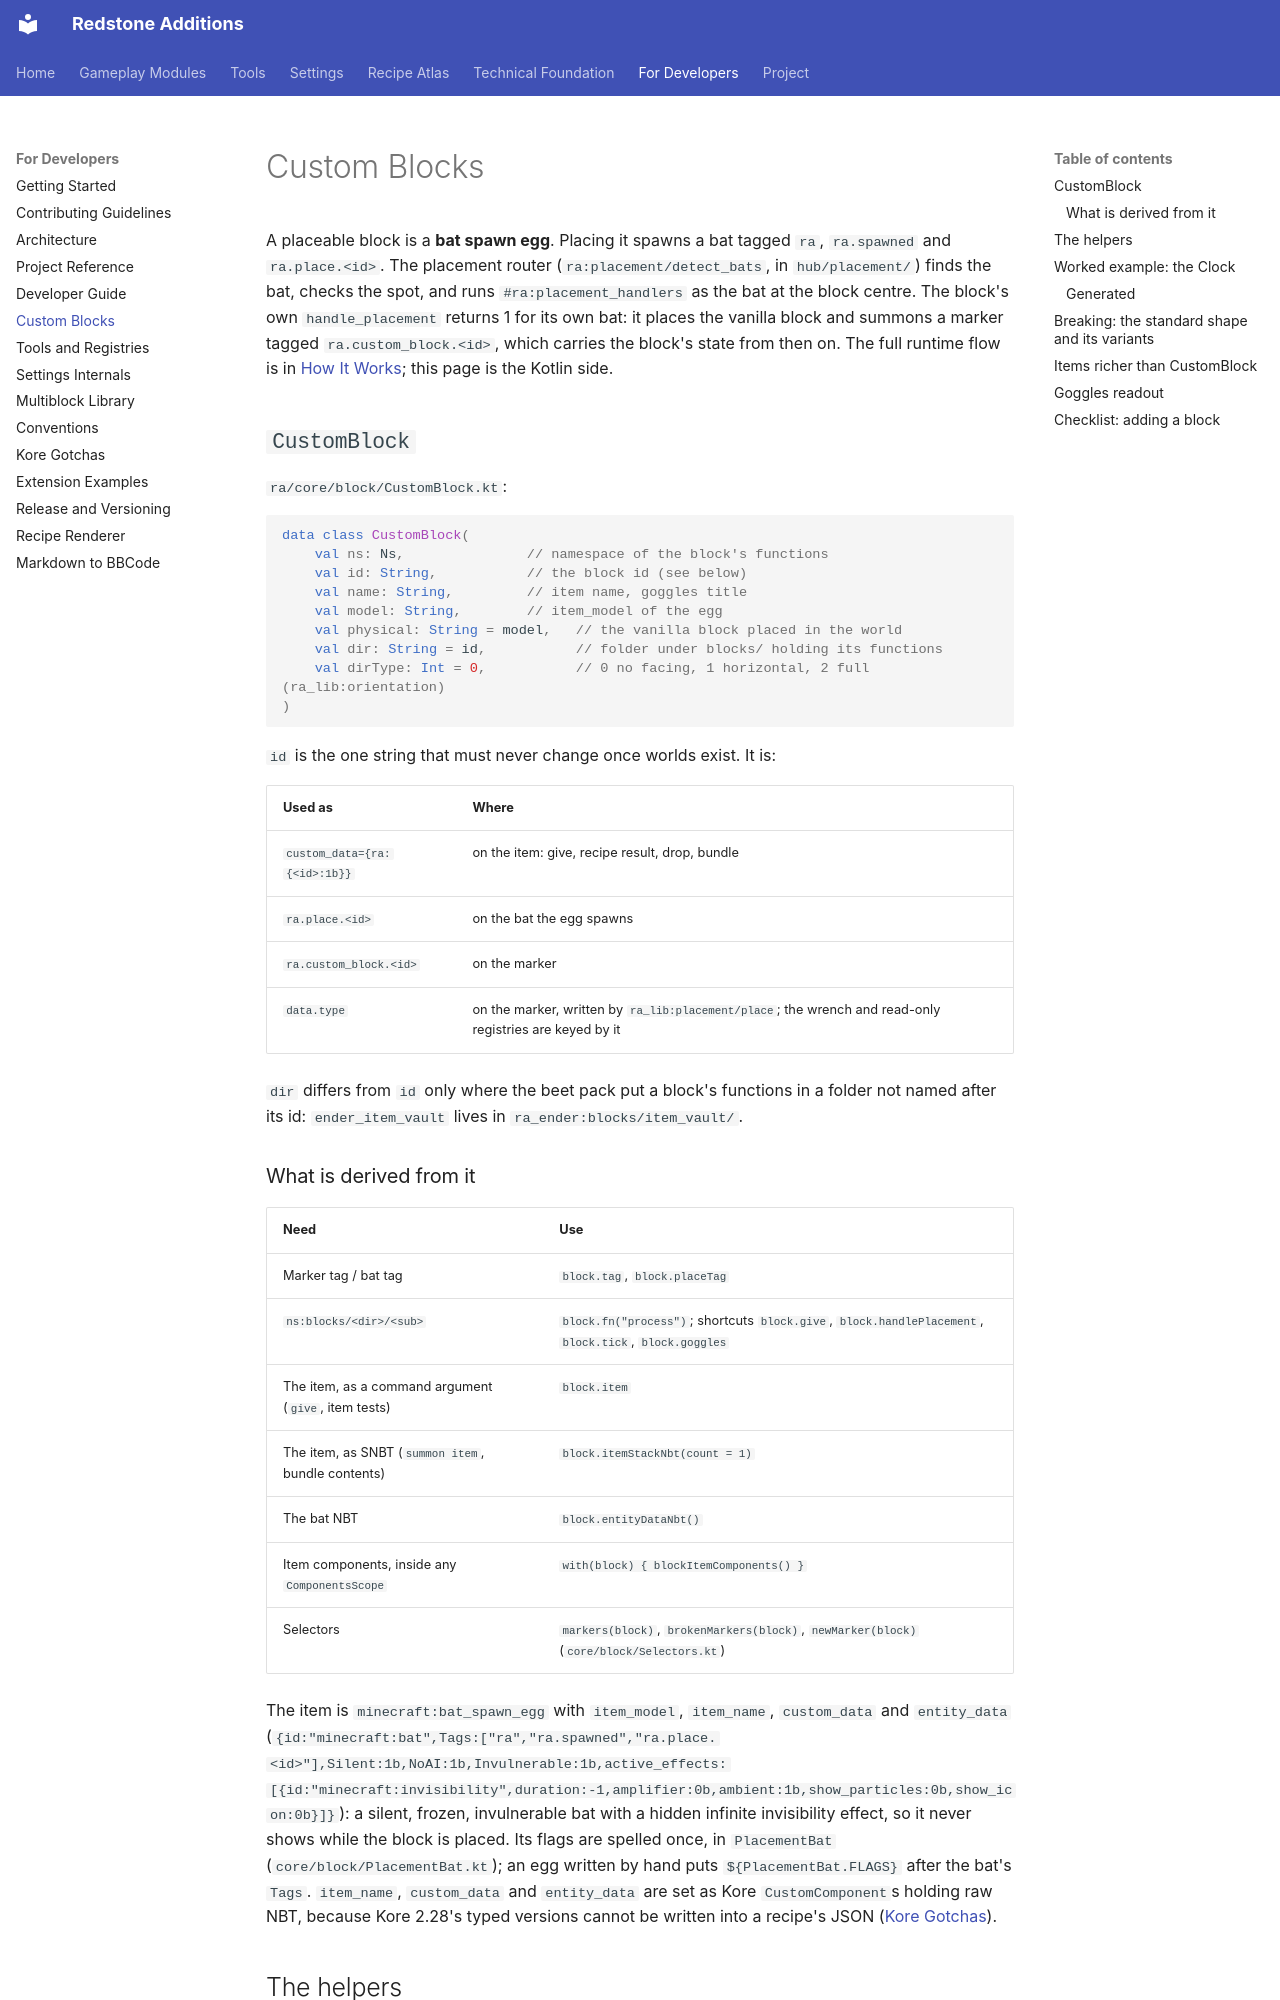

repository: AnCarsenat/Redstone-Additions · page: custom-blocks/index.html · generator: mkdocs

# Custom Blocks

A placeable block is a **bat spawn egg**. Placing it spawns a bat tagged `ra`, `ra.spawned` and
`ra.place.<id>`. The placement router (`ra:placement/detect_bats`, in `hub/placement/`) finds the
bat, checks the spot, and runs `#ra:placement_handlers` as the bat at the block centre. The
block's own `handle_placement` returns 1 for its own bat: it places the vanilla block and summons
a marker tagged `ra.custom_block.<id>`, which carries the block's state from then on. The full
runtime flow is in [How It Works](how-it-works.md#3-placement-lifecycle-item-block-marker);
this page is the Kotlin side.

## `CustomBlock`

`ra/core/block/CustomBlock.kt`:

```kotlin
data class CustomBlock(
	val ns: Ns,               // namespace of the block's functions
	val id: String,           // the block id (see below)
	val name: String,         // item name, goggles title
	val model: String,        // item_model of the egg
	val physical: String = model,   // the vanilla block placed in the world
	val dir: String = id,           // folder under blocks/ holding its functions
	val dirType: Int = 0,           // 0 no facing, 1 horizontal, 2 full (ra_lib:orientation)
)
```

`id` is the one string that must never change once worlds exist. It is:

| Used as | Where |
| --- | --- |
| `custom_data={ra:{<id>:1b}}` | on the item: give, recipe result, drop, bundle |
| `ra.place.<id>` | on the bat the egg spawns |
| `ra.custom_block.<id>` | on the marker |
| `data.type` | on the marker, written by `ra_lib:placement/place`; the wrench and read-only registries are keyed by it |

`dir` differs from `id` only where the beet pack put a block's functions in a folder not named
after its id: `ender_item_vault` lives in `ra_ender:blocks/item_vault/`.

### What is derived from it

| Need | Use |
| --- | --- |
| Marker tag / bat tag | `block.tag`, `block.placeTag` |
| `ns:blocks/<dir>/<sub>` | `block.fn("process")`; shortcuts `block.give`, `block.handlePlacement`, `block.tick`, `block.goggles` |
| The item, as a command argument (`give`, item tests) | `block.item` |
| The item, as SNBT (`summon item`, bundle contents) | `block.itemStackNbt(count = 1)` |
| The bat NBT | `block.entityDataNbt()` |
| Item components, inside any `ComponentsScope` | `with(block) { blockItemComponents() }` |
| Selectors | `markers(block)`, `brokenMarkers(block)`, `newMarker(block)` (`core/block/Selectors.kt`) |

The item is `minecraft:bat_spawn_egg` with `item_model`, `item_name`, `custom_data` and
`entity_data` (`{id:"minecraft:bat",Tags:["ra","ra.spawned","ra.place.<id>"],Silent:1b,NoAI:1b,Invulnerable:1b,active_effects:[{id:"minecraft:invisibility",duration:-1,amplifier:0b,ambient:1b,show_particles:0b,show_icon:0b}]}`):
a silent, frozen, invulnerable bat with a hidden infinite invisibility effect, so it never shows
while the block is placed. Its flags are spelled once, in `PlacementBat` (`core/block/PlacementBat.kt`);
an egg written by hand puts `${PlacementBat.FLAGS}` after the bat's `Tags`.
`item_name`, `custom_data` and `entity_data` are set as Kore `CustomComponent`s holding raw NBT,
because Kore 2.28's typed versions cannot be written into a recipe's JSON
([Kore Gotchas](gotchas.md#item-components-in-json)).
